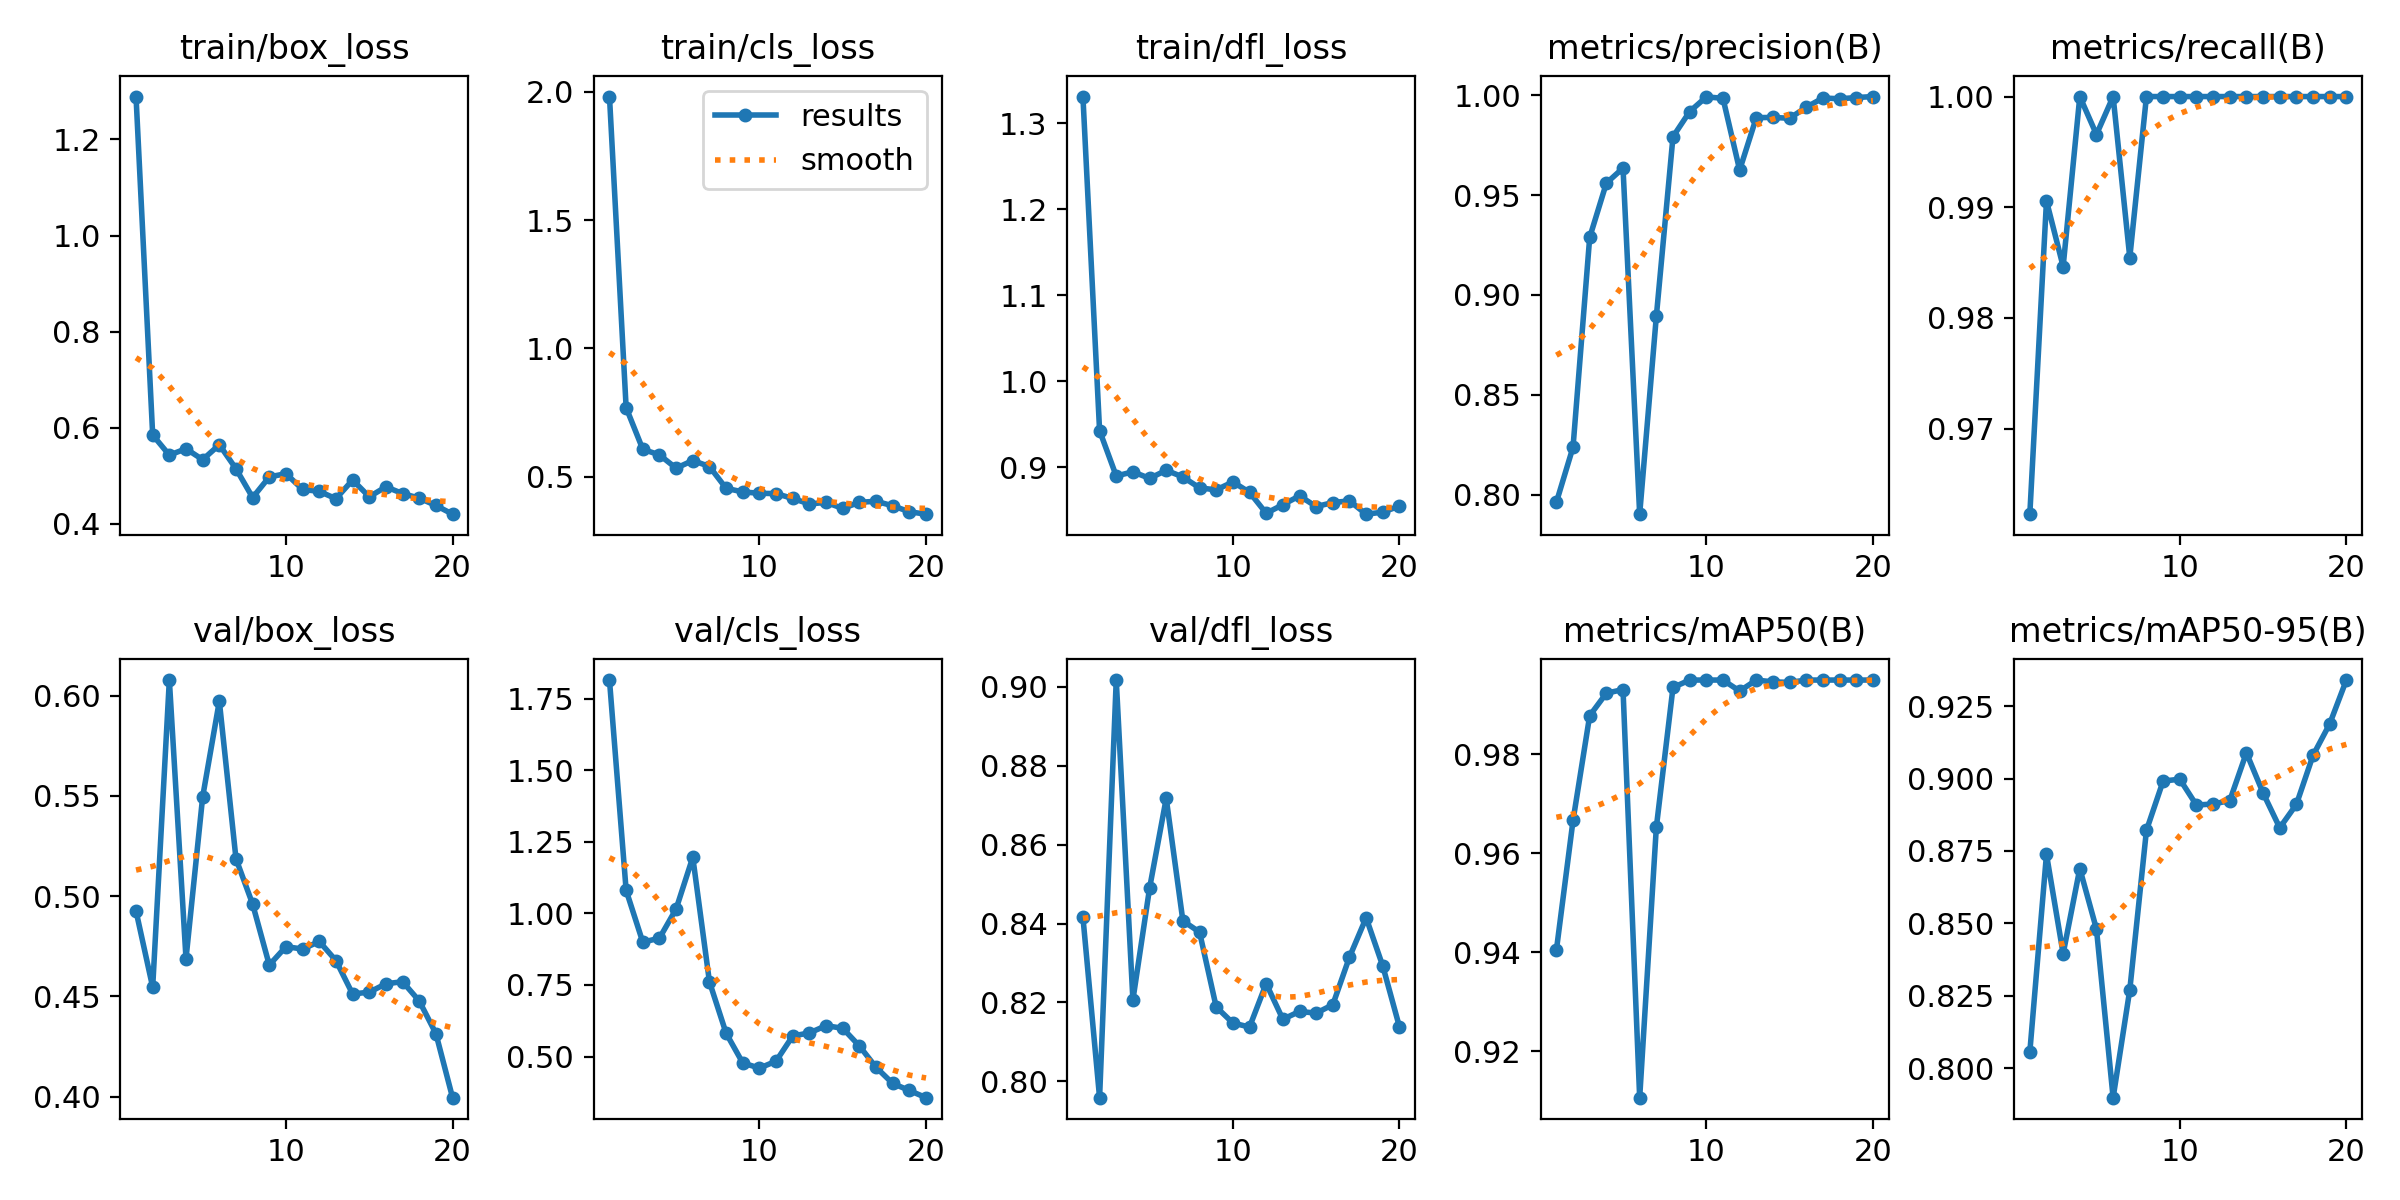

The data file committed next to this chart (first rows):
epoch, train/box_loss, train/cls_loss, train/dfl_loss, metrics/precision(B), metrics/recall(B), metrics/mAP50(B), metrics/mAP50-95(B), val/box_loss, val/cls_loss, val/dfl_loss, lr/pg0, lr/pg1, lr/pg2
1, 1.289, 1.982, 1.331, 0.7963, 0.9623, 0.9404, 0.8055, 0.4926, 1.815, 0.8416, 0.00014, 0.00014, 0.00014
2, 0.5847, 0.7691, 0.9427, 0.8239, 0.9906, 0.9666, 0.8738, 0.4546, 1.081, 0.7959, 0.0002852, 0.0002852, 0.0002852
3, 0.5428, 0.6067, 0.89, 0.9288, 0.9846, 0.9878, 0.8395, 0.6078, 0.8995, 0.9017, 0.0004145, 0.0004145, 0.0004145
4, 0.5561, 0.5847, 0.8949, 0.956, 1, 0.9923, 0.8689, 0.4688, 0.9134, 0.8207, 0.0005279, 0.0005279, 0.0005279
5, 0.5333, 0.5331, 0.8872, 0.9635, 0.9966, 0.9931, 0.848, 0.5495, 1.016, 0.849, 0.0006256, 0.0006256, 0.0006256
6, 0.5645, 0.5629, 0.8967, 0.7903, 1, 0.9106, 0.7898, 0.5972, 1.196, 0.8717, 0.0007074, 0.0007074, 0.0007074
7, 0.5144, 0.5396, 0.8889, 0.8893, 0.9855, 0.9652, 0.827, 0.5186, 0.7612, 0.8407, 0.0007733, 0.0007733, 0.0007733
8, 0.4545, 0.4545, 0.8762, 0.9792, 1, 0.9935, 0.8821, 0.496, 0.5816, 0.8378, 0.0008234, 0.0008234, 0.0008234
9, 0.4975, 0.4405, 0.8739, 0.9918, 1, 0.995, 0.8992, 0.4656, 0.4778, 0.8189, 0.0008577, 0.0008577, 0.0008577
10, 0.5041, 0.4352, 0.8831, 0.9991, 1, 0.995, 0.8998, 0.4748, 0.4595, 0.8148, 0.0008761, 0.0008761, 0.0008761
11, 0.4713, 0.4339, 0.871, 0.9984, 1, 0.995, 0.8909, 0.4736, 0.4839, 0.8138, 0.0008787, 0.0008787, 0.0008787
12, 0.4673, 0.4149, 0.8467, 0.9625, 1, 0.9928, 0.8912, 0.4774, 0.5719, 0.8248, 0.0008655, 0.0008655, 0.0008655
13, 0.4521, 0.3935, 0.8566, 0.9888, 1, 0.995, 0.8924, 0.4678, 0.5825, 0.8157, 0.000812, 0.000812, 0.000812
14, 0.491, 0.3997, 0.8669, 0.9889, 1, 0.9946, 0.9089, 0.4512, 0.6078, 0.8177, 0.000812, 0.000812, 0.000812
15, 0.4561, 0.376, 0.8544, 0.9884, 1, 0.9945, 0.8951, 0.4521, 0.5987, 0.8173, 0.000713, 0.000713, 0.000713
16, 0.4768, 0.4001, 0.8591, 0.9939, 1, 0.995, 0.883, 0.4562, 0.537, 0.8194, 0.000614, 0.000614, 0.000614
17, 0.4628, 0.404, 0.8611, 0.9986, 1, 0.995, 0.8911, 0.4573, 0.4624, 0.8315, 0.000515, 0.000515, 0.000515
18, 0.4531, 0.3865, 0.8456, 0.9982, 1, 0.995, 0.9081, 0.4477, 0.4061, 0.8415, 0.000416, 0.000416, 0.000416
19, 0.438, 0.363, 0.848, 0.9988, 1, 0.995, 0.9189, 0.4314, 0.3815, 0.8292, 0.000317, 0.000317, 0.000317
20, 0.4198, 0.3537, 0.855, 0.9993, 1, 0.995, 0.9341, 0.3994, 0.3564, 0.8138, 0.000218, 0.000218, 0.000218
